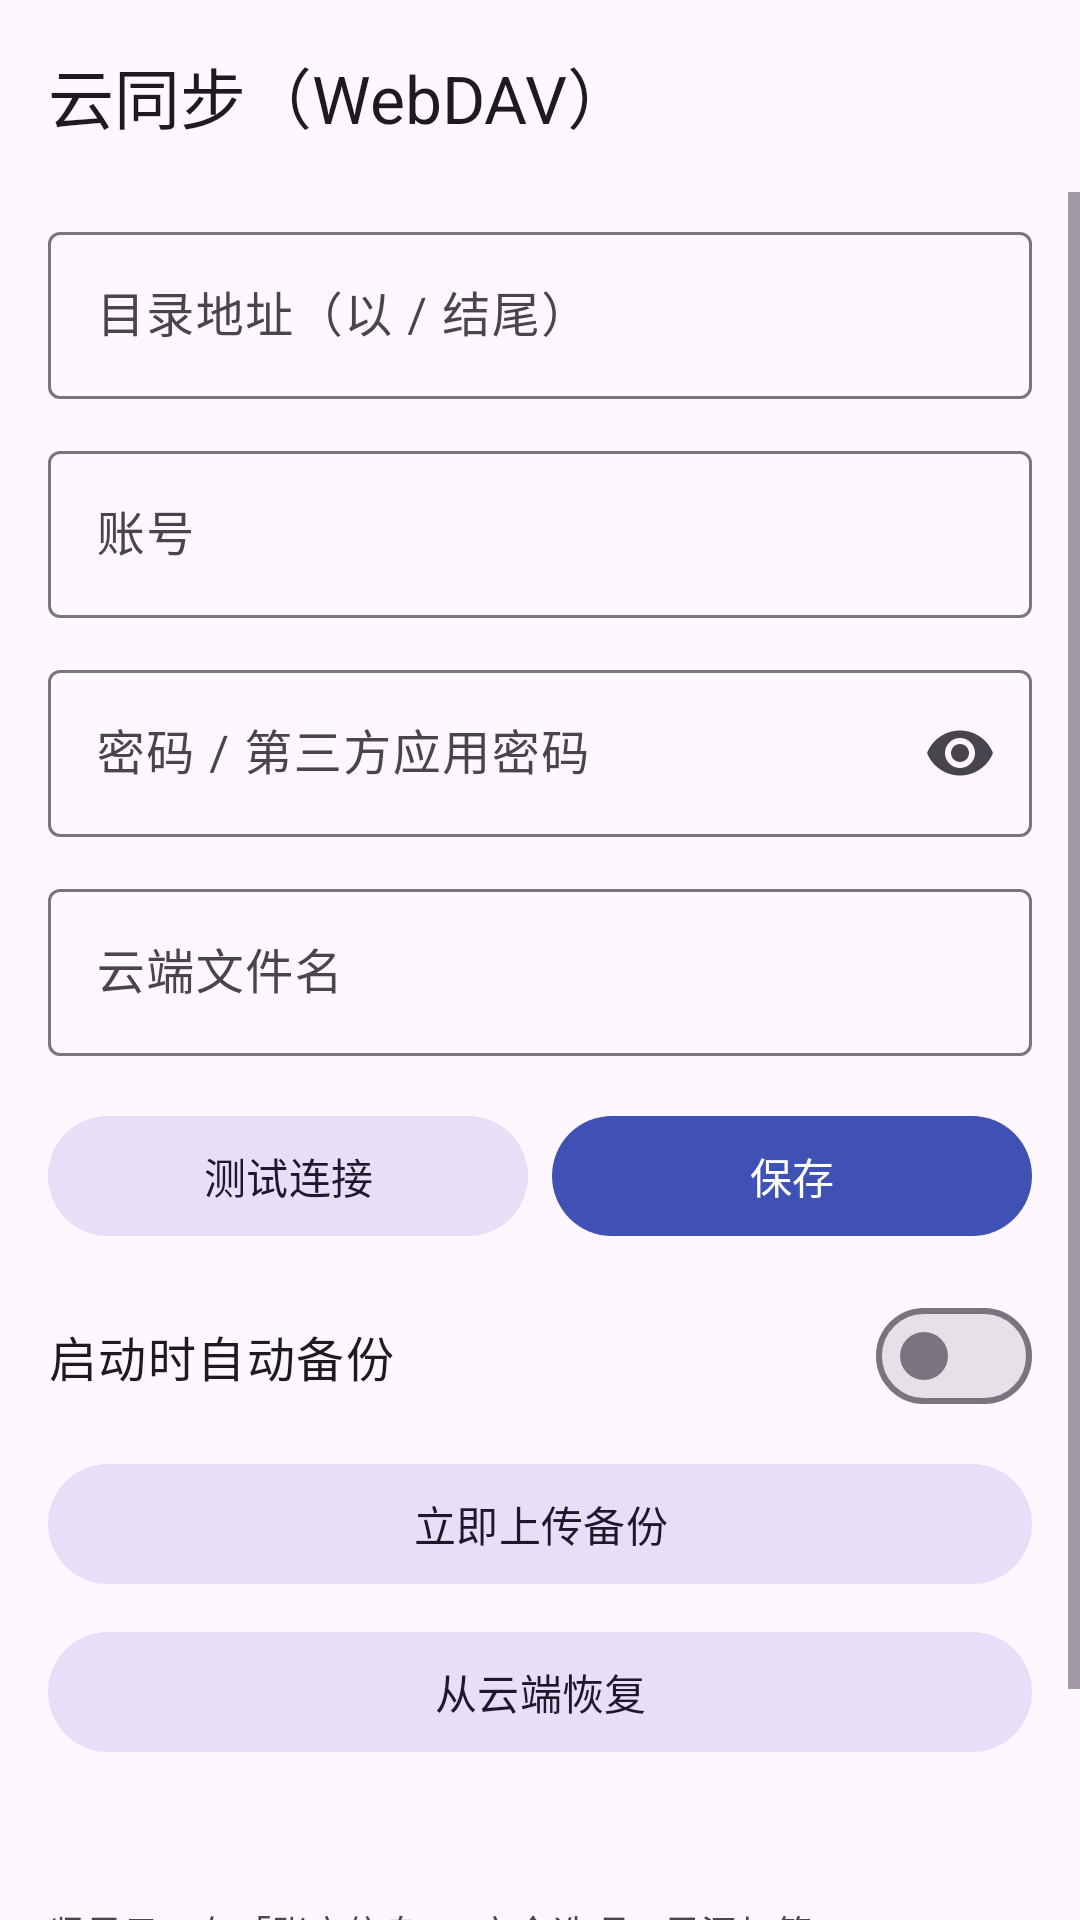

Layout XML and referenced resources for this Android screen:
<!-- AndroidManifest.xml: application theme Theme.Jianji -->
<!-- res/layout/activity_webdav.xml -->
<?xml version="1.0" encoding="utf-8"?>
<LinearLayout xmlns:android="http://schemas.android.com/apk/res/android"
    xmlns:app="http://schemas.android.com/apk/res-auto"
    android:layout_width="match_parent"
    android:layout_height="match_parent"
    android:orientation="vertical">

    <com.google.android.material.appbar.AppBarLayout
        android:id="@+id/appBar"
        android:layout_width="match_parent"
        android:layout_height="wrap_content">

        <com.google.android.material.appbar.MaterialToolbar
            android:id="@+id/toolbar"
            android:layout_width="match_parent"
            android:layout_height="?attr/actionBarSize"
            android:background="?attr/colorSurface"
            app:title="@string/webdav_title"
            app:titleTextColor="?attr/colorOnSurface" />

    </com.google.android.material.appbar.AppBarLayout>

    <ScrollView
        android:layout_width="match_parent"
        android:layout_height="0dp"
        android:layout_weight="1"
        android:fillViewport="true">

        <LinearLayout
            android:layout_width="match_parent"
            android:layout_height="wrap_content"
            android:orientation="vertical"
            android:paddingStart="16dp"
            android:paddingTop="8dp"
            android:paddingEnd="16dp"
            android:paddingBottom="24dp">

            <com.google.android.material.textfield.TextInputLayout
                style="@style/Widget.Material3.TextInputLayout.OutlinedBox"
                android:layout_width="match_parent"
                android:layout_height="wrap_content"
                android:hint="@string/webdav_url_hint">

                <com.google.android.material.textfield.TextInputEditText
                    android:id="@+id/etUrl"
                    android:layout_width="match_parent"
                    android:layout_height="wrap_content"
                    android:inputType="textUri"
                    android:maxLines="2" />
            </com.google.android.material.textfield.TextInputLayout>

            <com.google.android.material.textfield.TextInputLayout
                style="@style/Widget.Material3.TextInputLayout.OutlinedBox"
                android:layout_width="match_parent"
                android:layout_height="wrap_content"
                android:layout_marginTop="12dp"
                android:hint="@string/webdav_user_hint">

                <com.google.android.material.textfield.TextInputEditText
                    android:id="@+id/etUser"
                    android:layout_width="match_parent"
                    android:layout_height="wrap_content"
                    android:inputType="textEmailAddress"
                    android:maxLines="1" />
            </com.google.android.material.textfield.TextInputLayout>

            <com.google.android.material.textfield.TextInputLayout
                style="@style/Widget.Material3.TextInputLayout.OutlinedBox"
                android:layout_width="match_parent"
                android:layout_height="wrap_content"
                android:layout_marginTop="12dp"
                android:hint="@string/webdav_password_hint"
                app:endIconMode="password_toggle">

                <com.google.android.material.textfield.TextInputEditText
                    android:id="@+id/etPassword"
                    android:layout_width="match_parent"
                    android:layout_height="wrap_content"
                    android:inputType="textPassword"
                    android:maxLines="1" />
            </com.google.android.material.textfield.TextInputLayout>

            <com.google.android.material.textfield.TextInputLayout
                style="@style/Widget.Material3.TextInputLayout.OutlinedBox"
                android:layout_width="match_parent"
                android:layout_height="wrap_content"
                android:layout_marginTop="12dp"
                android:hint="@string/webdav_file_hint">

                <com.google.android.material.textfield.TextInputEditText
                    android:id="@+id/etFileName"
                    android:layout_width="match_parent"
                    android:layout_height="wrap_content"
                    android:inputType="text"
                    android:maxLines="1" />
            </com.google.android.material.textfield.TextInputLayout>

            <LinearLayout
                android:layout_width="match_parent"
                android:layout_height="wrap_content"
                android:layout_marginTop="16dp"
                android:orientation="horizontal">

                <com.google.android.material.button.MaterialButton
                    android:id="@+id/btnTest"
                    style="@style/Widget.Material3.Button.TonalButton"
                    android:layout_width="0dp"
                    android:layout_height="wrap_content"
                    android:layout_marginEnd="8dp"
                    android:layout_weight="1"
                    android:text="@string/webdav_test" />

                <com.google.android.material.button.MaterialButton
                    android:id="@+id/btnSave"
                    android:layout_width="0dp"
                    android:layout_height="wrap_content"
                    android:layout_weight="1"
                    android:text="@string/webdav_save" />
            </LinearLayout>

            <com.google.android.material.materialswitch.MaterialSwitch
                android:id="@+id/switchAuto"
                android:layout_width="match_parent"
                android:layout_height="wrap_content"
                android:layout_marginTop="12dp"
                android:minHeight="48dp"
                android:text="@string/webdav_auto"
                android:textAppearance="?attr/textAppearanceBodyLarge" />

            <com.google.android.material.button.MaterialButton
                android:id="@+id/btnUpload"
                style="@style/Widget.Material3.Button.TonalButton"
                android:layout_width="match_parent"
                android:layout_height="wrap_content"
                android:layout_marginTop="8dp"
                android:text="@string/webdav_upload" />

            <com.google.android.material.button.MaterialButton
                android:id="@+id/btnRestore"
                style="@style/Widget.Material3.Button.TonalButton"
                android:layout_width="match_parent"
                android:layout_height="wrap_content"
                android:layout_marginTop="8dp"
                android:text="@string/webdav_restore" />

            <com.google.android.material.progressindicator.CircularProgressIndicator
                android:id="@+id/progress"
                android:layout_width="wrap_content"
                android:layout_height="wrap_content"
                android:layout_gravity="center_horizontal"
                android:layout_marginTop="16dp"
                android:indeterminate="true"
                android:visibility="gone" />

            <TextView
                android:id="@+id/tvStatus"
                android:layout_width="match_parent"
                android:layout_height="wrap_content"
                android:layout_marginTop="16dp"
                android:textAppearance="?attr/textAppearanceBodyMedium"
                android:textColor="?attr/colorOnSurface" />

            <TextView
                android:layout_width="match_parent"
                android:layout_height="wrap_content"
                android:layout_marginTop="12dp"
                android:text="@string/webdav_tip"
                android:textAppearance="?attr/textAppearanceBodySmall"
                android:textColor="?android:attr/textColorSecondary" />

        </LinearLayout>
    </ScrollView>

</LinearLayout>
<!-- resources referenced by this layout -->
<resources>
  <string name="webdav_auto">启动时自动备份</string>
  <string name="webdav_file_hint">云端文件名</string>
  <string name="webdav_password_hint">密码 / 第三方应用密码</string>
  <string name="webdav_restore">从云端恢复</string>
  <string name="webdav_save">保存</string>
  <string name="webdav_test">测试连接</string>
  <string name="webdav_tip">坚果云：在「账户信息 → 安全选项」里添加第三方应用密码，密码栏填那个密码；目录地址填 https://dav.jianguoyun.com/dav/ 下的某个已有文件夹。\n建议使用 https 地址，http 只适合内网自建服务。</string>
  <string name="webdav_title">云同步（WebDAV）</string>
  <string name="webdav_upload">立即上传备份</string>
  <string name="webdav_url_hint">目录地址（以 / 结尾）</string>
  <string name="webdav_user_hint">账号</string>
  <style name="Theme.Jianji" parent="Theme.Material3.DayNight.NoActionBar">
          <item name="colorPrimary">@color/brand_primary</item>
          <item name="colorPrimaryContainer">@color/brand_primary_container</item>
          <item name="colorOnPrimaryContainer">@color/brand_on_primary_container</item>
          <item name="jianjiAccent">@color/accent_indigo</item>
          <item name="jianjiSurface">?attr/colorSurface</item>
          
          <item name="android:windowBackground">?attr/colorSurface</item>
      </style>
  <color name="brand_primary">#3F51B5</color>
  <color name="brand_primary_container">#E8EAF6</color>
  <color name="brand_on_primary_container">#1A237E</color>
  <color name="accent_indigo">#FF3F51B5</color>
</resources>
